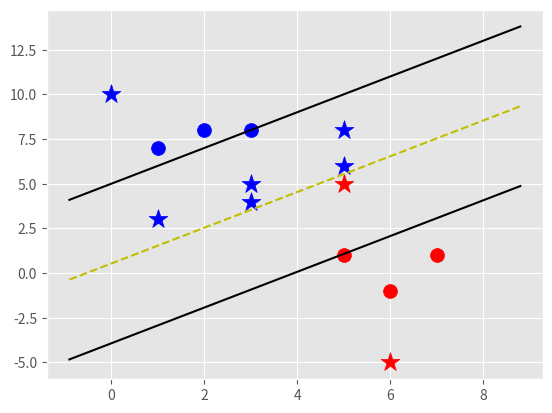

Reproduce this figure in Python.
import matplotlib.pyplot as plt
from matplotlib import style
import numpy as np 
style.use('ggplot')

class Support_Vector_Machine:
	def __init__(self, visualization=True):
		self.visualization = visualization
		self.colors = {1:'r',-1:'b'}
		if self.visualization:
			self.fig = plt.figure()
			self.ax = self.fig.add_subplot(1,1,1)

	#train
	def fit(self, data):
		self.data = data
		# { ||w||: [w,b] }
		opt_dict = {}

		transform = [[1,1],
					[-1,1],
					[-1,-1],
					[1,-1]]

		all_data = []
		for yi in self.data:
			for featureset in self.data[yi]:
				for feature in featureset:
					all_data.append(feature)

		self.max_feature_value = max(all_data)
		self.min_feature_value = min(all_data)
		all_data = None

		# support vectors yi(xi.w+b) = 1
		# in both classes we need to be close to 1 than we have found our support vectors
		step_sizes = [self.max_feature_value * 0.1,
					  self.max_feature_value * 0.01,
					 # point of expense:
					  self.max_feature_value * 0.001]
					  # add more steps above for more precision
		
		# extremely expensive
		b_range_multiple = 5
		# we don't need to take as small of steps with b as with w
		b_multiple = 5
		latest_optimum = self.max_feature_value * 10

		for step in step_sizes:
			w = np.array([latest_optimum,latest_optimum])
			optimized = False
			while not optimized:
				for b in np.arange(-1*(self.max_feature_value*b_range_multiple), 
								   self.max_feature_value*b_range_multiple,
								   step*b_multiple):
					for transformation in transform:
						w_t = w*transformation
						found_option = True
						# weakest link in SVM fundamentally, SMO attempts to fix this a bit
						# yi (xi.w+b) >= 1 constraint function
						for i in self.data:
							for xi in self.data[i]:
								yi = i
								if not yi*(np.dot(w_t,xi)+b) >= 1:
									found_option = False
						if found_option:
							opt_dict[np.linalg.norm(w_t)] = [w_t,b]

				if w[0] < 0:
					optimized = True
					print('Optimized a step.')
				else:
					# w = [5,5]
					# step = 1
					# here w - step = [4,4], like if we write w-[step,step]
					w = w - step
			norms = sorted([n for n in opt_dict])
			opt_choice = opt_dict[norms[0]]
			# ||w||: [w,b]
			self.w = opt_choice[0]
			self.b = opt_choice[1]
			latest_optimum = opt_choice[0][0] + step*2

		# stampamo vrednosti vektora koji treba da bude sto blize 1
		for i in self.data:
			for xi in self.data[i]:
				yi = i
				print(xi, ':', yi*(np.dot(self.w,xi)+self.b))

	def predict(self, features):
		# sign(x.w+b)
		classification = np.sign(np.dot(np.array(features),self.w)+self.b) 
		if classification != 0 and self.visualization:
			self.ax.scatter(features[0], features[1], s=200, marker='*', color=self.colors[classification])
		return classification

	def visualize(self):
		[[self.ax.scatter(x[0],x[1],s=100,color=self.colors[i]) for x in data_dict[i]] for i in data_dict]

		# hyperplane = x.w+b
		# v = x.w+b
		# psv = 1, nsv = -1, decision boundary = 0
		def hyperplane(x,w,b,v):
			return(-w[0]*x-b+v) / w[1]

		#da bismo ivicu grafika prosirili malo da se ne desi da nam tacka bude bas uz ivicu grafika
		datarange = (self.min_feature_value*0.9, self.max_feature_value*1.1)
		hyp_x_min = datarange[0]
		hyp_x_max = datarange[1]

		# (w.x+b) = 1 positive support vector
		psv1 = hyperplane(hyp_x_min, self.w, self.b, 1)
		psv2 = hyperplane(hyp_x_max, self.w, self.b, 1)
		self.ax.plot([hyp_x_min, hyp_x_max],[psv1,psv2], 'k')

		# (w.x+b) = -1 negative support vector
		nsv1 = hyperplane(hyp_x_min, self.w, self.b, -1)
		nsv2 = hyperplane(hyp_x_max, self.w, self.b, -1)
		self.ax.plot([hyp_x_min, hyp_x_max],[nsv1,nsv2], 'k')

		# (w.x+b) = 0 positive support vector hyperplane
		db1 = hyperplane(hyp_x_min, self.w, self.b, 0)
		db2 = hyperplane(hyp_x_max, self.w, self.b, 0)
		self.ax.plot([hyp_x_min, hyp_x_max],[db1,db2], 'y--')

		plt.show()


data_dict = {-1:np.array([[1,7],
						  [2,8],
						  [3,8]]),
			  1:np.array([[5,1],
			  			  [6,-1],
			  			  [7,1]])}

svm = Support_Vector_Machine()
svm.fit(data=data_dict)

predict_us = [[0,10],
			  [1,3],
		      [3,4],
			  [3,5],
			  [5,5],
			  [5,6],
			  [6,-5],
			  [5,8]]

for p in predict_us:
	svm.predict(p)

svm.visualize()












